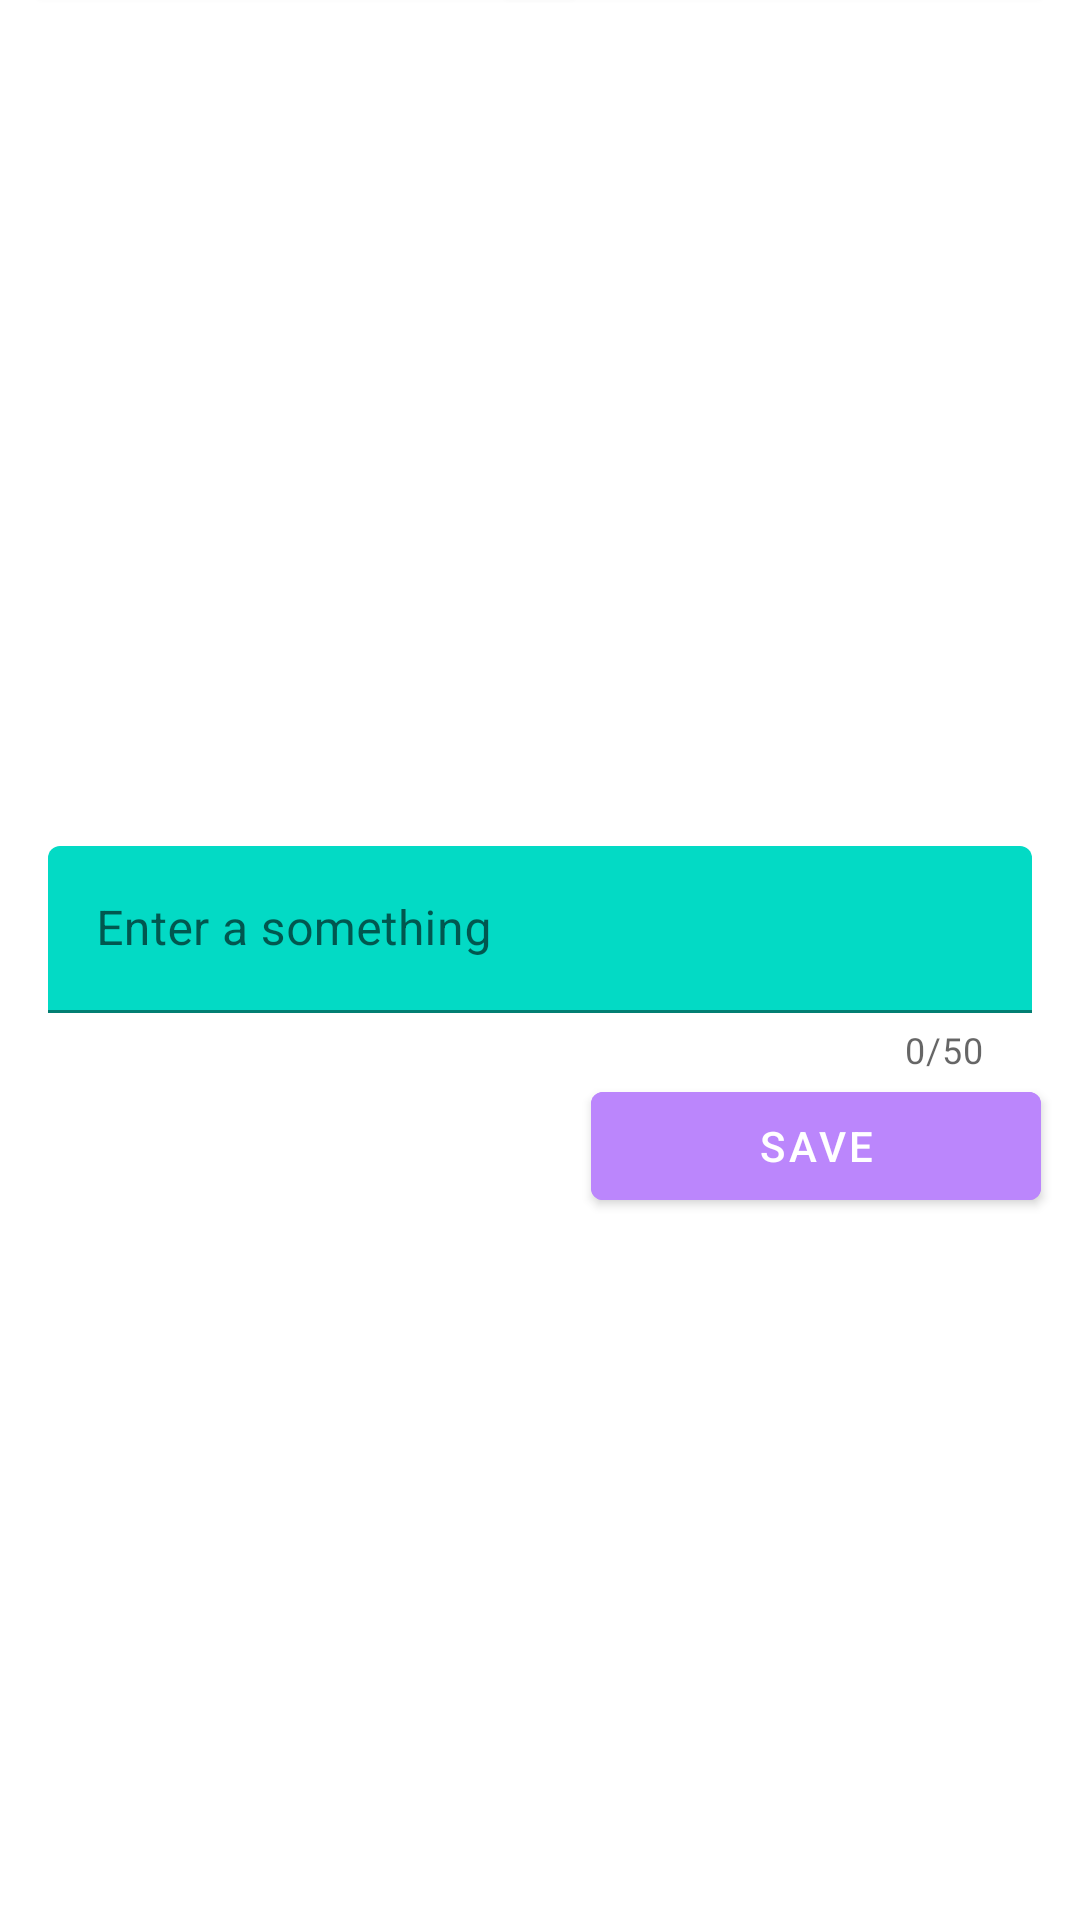

This screen was rendered from an Android layout file. Write that file and the resources it references.
<!-- AndroidManifest.xml: application theme Theme.ViewBindingSamples -->
<!-- res/layout/activity_main.xml -->
<?xml version="1.0" encoding="utf-8"?>
<androidx.constraintlayout.widget.ConstraintLayout xmlns:android="http://schemas.android.com/apk/res/android"
    xmlns:app="http://schemas.android.com/apk/res-auto"
    xmlns:tools="http://schemas.android.com/tools"
    android:layout_width="match_parent"
    android:layout_height="match_parent"
    tools:context=".MainActivity">


    <com.google.android.material.textfield.TextInputLayout
        android:id="@+id/til_text"
        android:layout_width="match_parent"
        android:layout_height="wrap_content"
        app:counterEnabled="true"
        app:counterMaxLength="50"
        android:layout_marginStart="16dp"
        android:layout_marginEnd="16dp"
        app:boxBackgroundColor="@color/teal_200"
        app:layout_constraintBottom_toBottomOf="parent"
        app:layout_constraintEnd_toEndOf="parent"
        app:layout_constraintHorizontal_bias="0.0"
        app:layout_constraintStart_toStartOf="parent"
        app:layout_constraintTop_toTopOf="parent">
        <com.google.android.material.textfield.TextInputEditText
            android:id="@+id/tiet_text"
            android:layout_width="match_parent"
            android:layout_height="wrap_content"
            android:hint="@string/tiet_text"
            android:textColor="@color/black"
            />
    </com.google.android.material.textfield.TextInputLayout>

    <com.google.android.material.button.MaterialButton
        android:id="@+id/btn_save"
        android:layout_width="150dp"
        android:layout_height="wrap_content"
        android:backgroundTint="@color/purple_200"
        android:text="@string/btn_save"
        android:textColor="@color/white"
        app:layout_constraintEnd_toEndOf="parent"
        app:layout_constraintHorizontal_bias="0.938"
        app:layout_constraintStart_toStartOf="parent"
        app:layout_constraintTop_toBottomOf="@id/til_text" />

    <com.google.android.material.button.MaterialButton
        android:id="@+id/btn_navigate_fragment_one"
        android:layout_width="180dp"
        android:layout_height="wrap_content"
        android:layout_marginBottom="636dp"
        android:backgroundTint="@color/purple_200"
        android:text="@string/text_fragment_one"
        app:layout_constraintBottom_toBottomOf="parent"
        app:layout_constraintEnd_toEndOf="parent"
        app:layout_constraintHorizontal_bias="0.069"
        app:layout_constraintStart_toStartOf="parent" />

    <com.google.android.material.button.MaterialButton
        android:id="@+id/btn_navigate_fragment_two"
        android:layout_width="180dp"
        android:layout_height="wrap_content"
        android:layout_marginBottom="636dp"
        android:backgroundTint="@color/purple_200"
        android:text="@string/text_fragment_two"
        app:layout_constraintBottom_toBottomOf="parent"
        app:layout_constraintEnd_toEndOf="parent"
        app:layout_constraintHorizontal_bias="0.93"
        app:layout_constraintStart_toStartOf="parent" />
</androidx.constraintlayout.widget.ConstraintLayout>
<!-- resources referenced by this layout -->
<resources>
  <string name="btn_save">Save</string>
  <string name="text_fragment_one">Fragment One</string>
  <string name="text_fragment_two">Fragment Two</string>
  <string name="tiet_text">Enter a something</string>
  <style name="Theme.ViewBindingSamples" parent="Theme.MaterialComponents.DayNight.DarkActionBar">
          
          <item name="colorPrimary">@color/purple_500</item>
          <item name="colorPrimaryVariant">@color/purple_700</item>
          <item name="colorOnPrimary">@color/white</item>
          
          <item name="colorSecondary">@color/teal_200</item>
          <item name="colorSecondaryVariant">@color/teal_700</item>
          <item name="colorOnSecondary">@color/black</item>
          
          <item name="android:statusBarColor" tools:targetApi="l">?attr/colorPrimaryVariant</item>
          
      </style>
  <!-- not gathered from this repository: default colours our renderer supplied (Android Studio template values) -->
  <color name="purple_200">#FFBB86FC</color>
  <color name="purple_500">#FF6200EE</color>
  <color name="purple_700">#FF3700B3</color>
  <color name="teal_200">#FF03DAC5</color>
  <color name="teal_700">#FF018786</color>
  <color name="black">#FF000000</color>
  <color name="white">#FFFFFFFF</color>
</resources>
